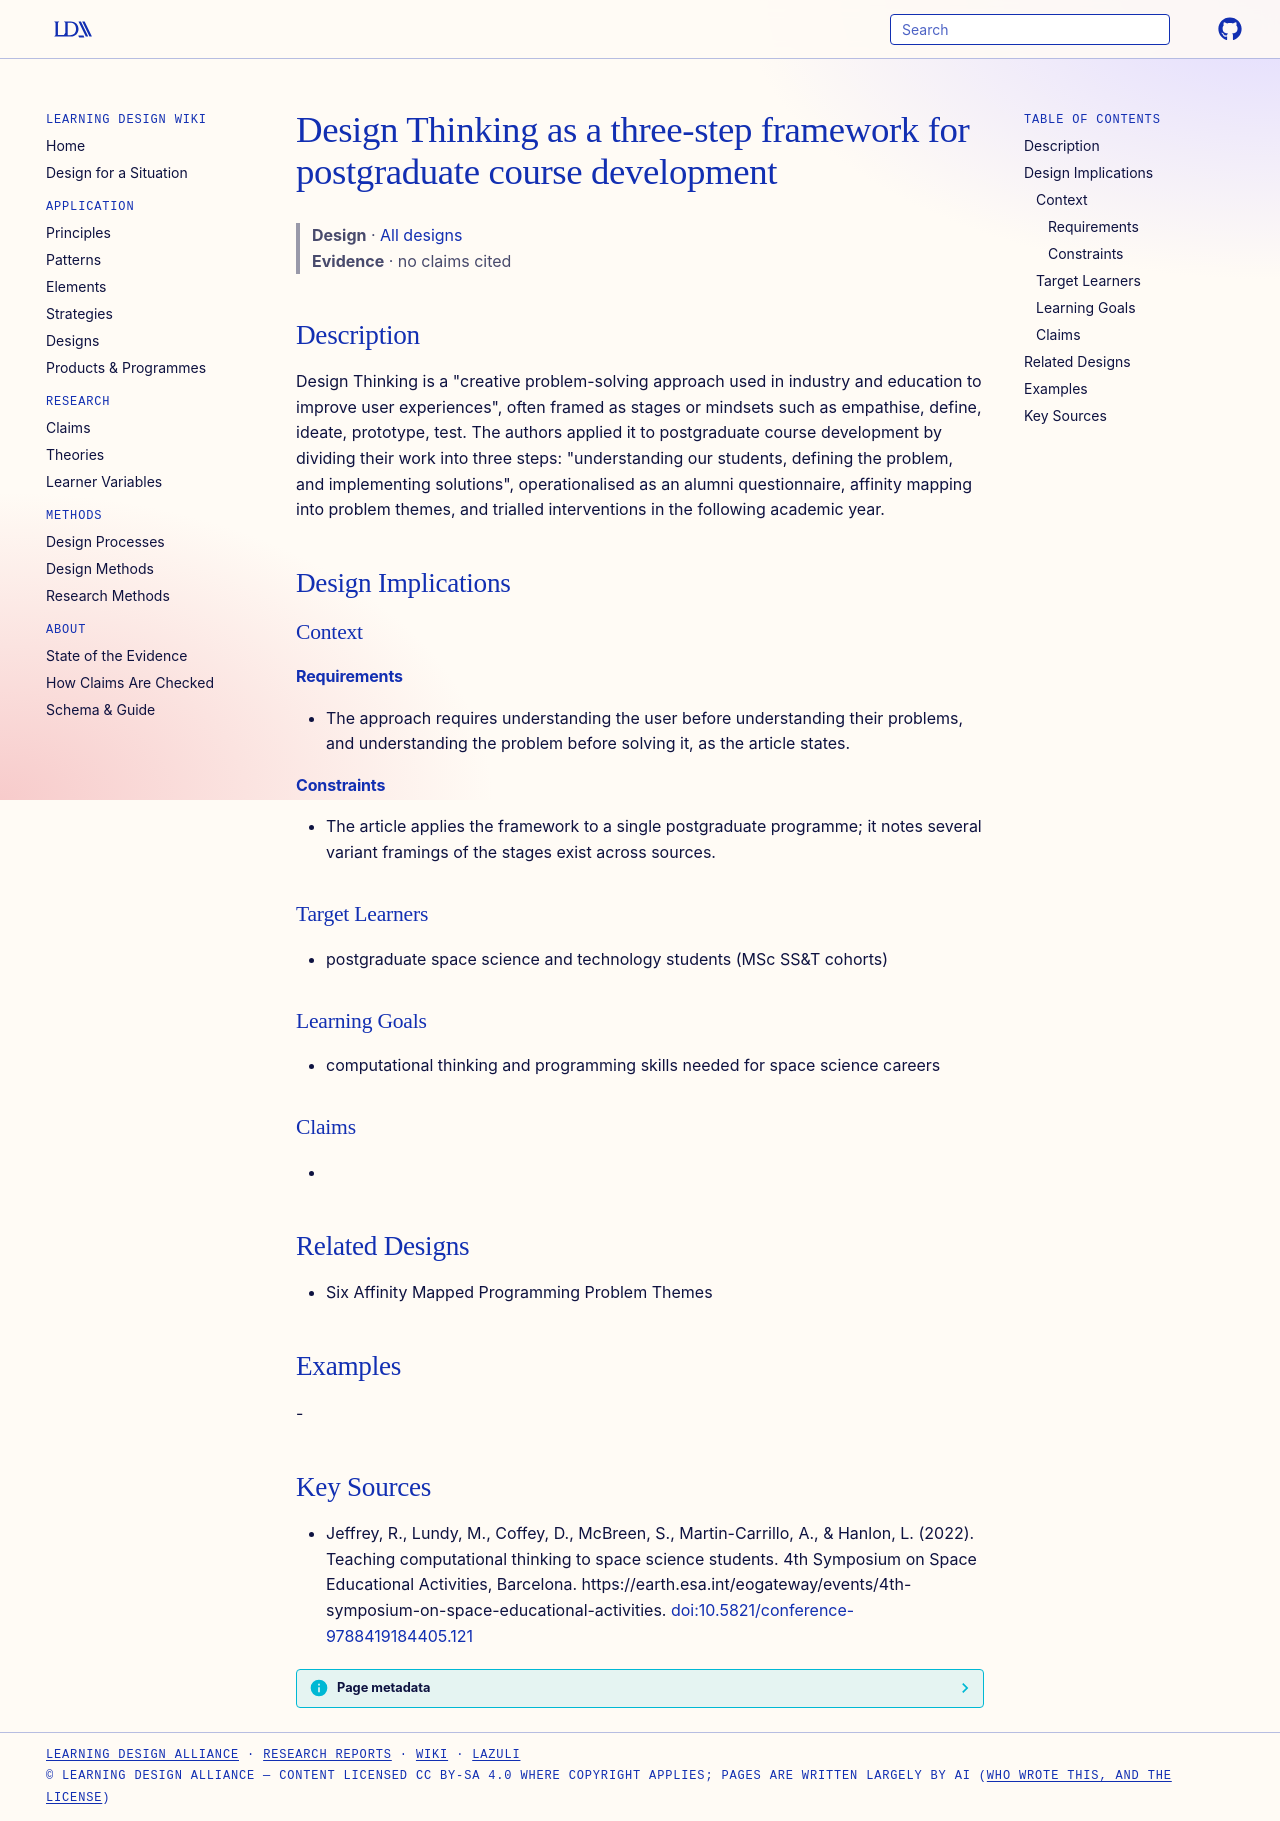

repository: Learning-Design-Alliance/learning-wiki · page: designs/design-thinking-empathise-define-implement-course-development/index.html · generator: mkdocs

---
type: design
id: design-thinking-empathise-define-implement-course-development
title: Design Thinking as a three-step framework for postgraduate course development
description: "Design Thinking is a \"creative problem-solving approach used in industry and education to improve user experiences\", often framed as stages or mindsets such as empathise, define, ideate, prototype, test."
status: review
generated:
  by: "process:settle-candidates"
  at: 2026-11-19
sources:
  - id: jeffrey-2022
    resource: "https://earth.esa.int/eogateway/events/4th-symposium-on-space-educational-activities"
    title: "Jeffrey, R., Lundy, M., Coffey, D., McBreen, S., Martin-Carrillo, A., & Hanlon, L. (2022). Teaching computational thinking to space science students. 4th Symposium on Space Educational Activities, Barcelona. https://earth.esa.int/eogateway/events/4th-symposium-on-space-educational-activities"
    author: "Jeffrey, R., Lundy, M., Coffey, D., McBreen, S., Martin-Carrillo, A., & Hanlon, L"
---

# Design Thinking as a three-step framework for postgraduate course development

> **Design** · [All designs](index.md)
> **Evidence** · no claims cited

## Description
Design Thinking is a "creative problem-solving approach used in industry and education to improve user experiences", often framed as stages or mindsets such as empathise, define, ideate, prototype, test. The authors applied it to postgraduate course development by dividing their work into three steps: "understanding our students, defining the problem, and implementing solutions", operationalised as an alumni questionnaire, affinity mapping into problem themes, and trialled interventions in the following academic year.

## Design Implications

### Context
#### Requirements
- The approach requires understanding the user before understanding their problems, and understanding the problem before solving it, as the article states.
#### Constraints
- The article applies the framework to a single postgraduate programme; it notes several variant framings of the stages exist across sources.

### Target Learners
- postgraduate space science and technology students (MSc SS&T cohorts)

### Learning Goals
- computational thinking and programming skills needed for space science careers

### Claims
- 

## Related Designs
- Six Affinity Mapped Programming Problem Themes

## Examples
-

## Key Sources
- Jeffrey, R., Lundy, M., Coffey, D., McBreen, S., Martin-Carrillo, A., & Hanlon, L. (2022). Teaching computational thinking to space science students. 4th Symposium on Space Educational Activities, Barcelona. https://earth.esa.int/eogateway/events/4th-symposium-on-space-educational-activities. [doi:10.5821/conference-9788419184405.121](https://doi.org/10.5821/conference-9788419184405.121)
